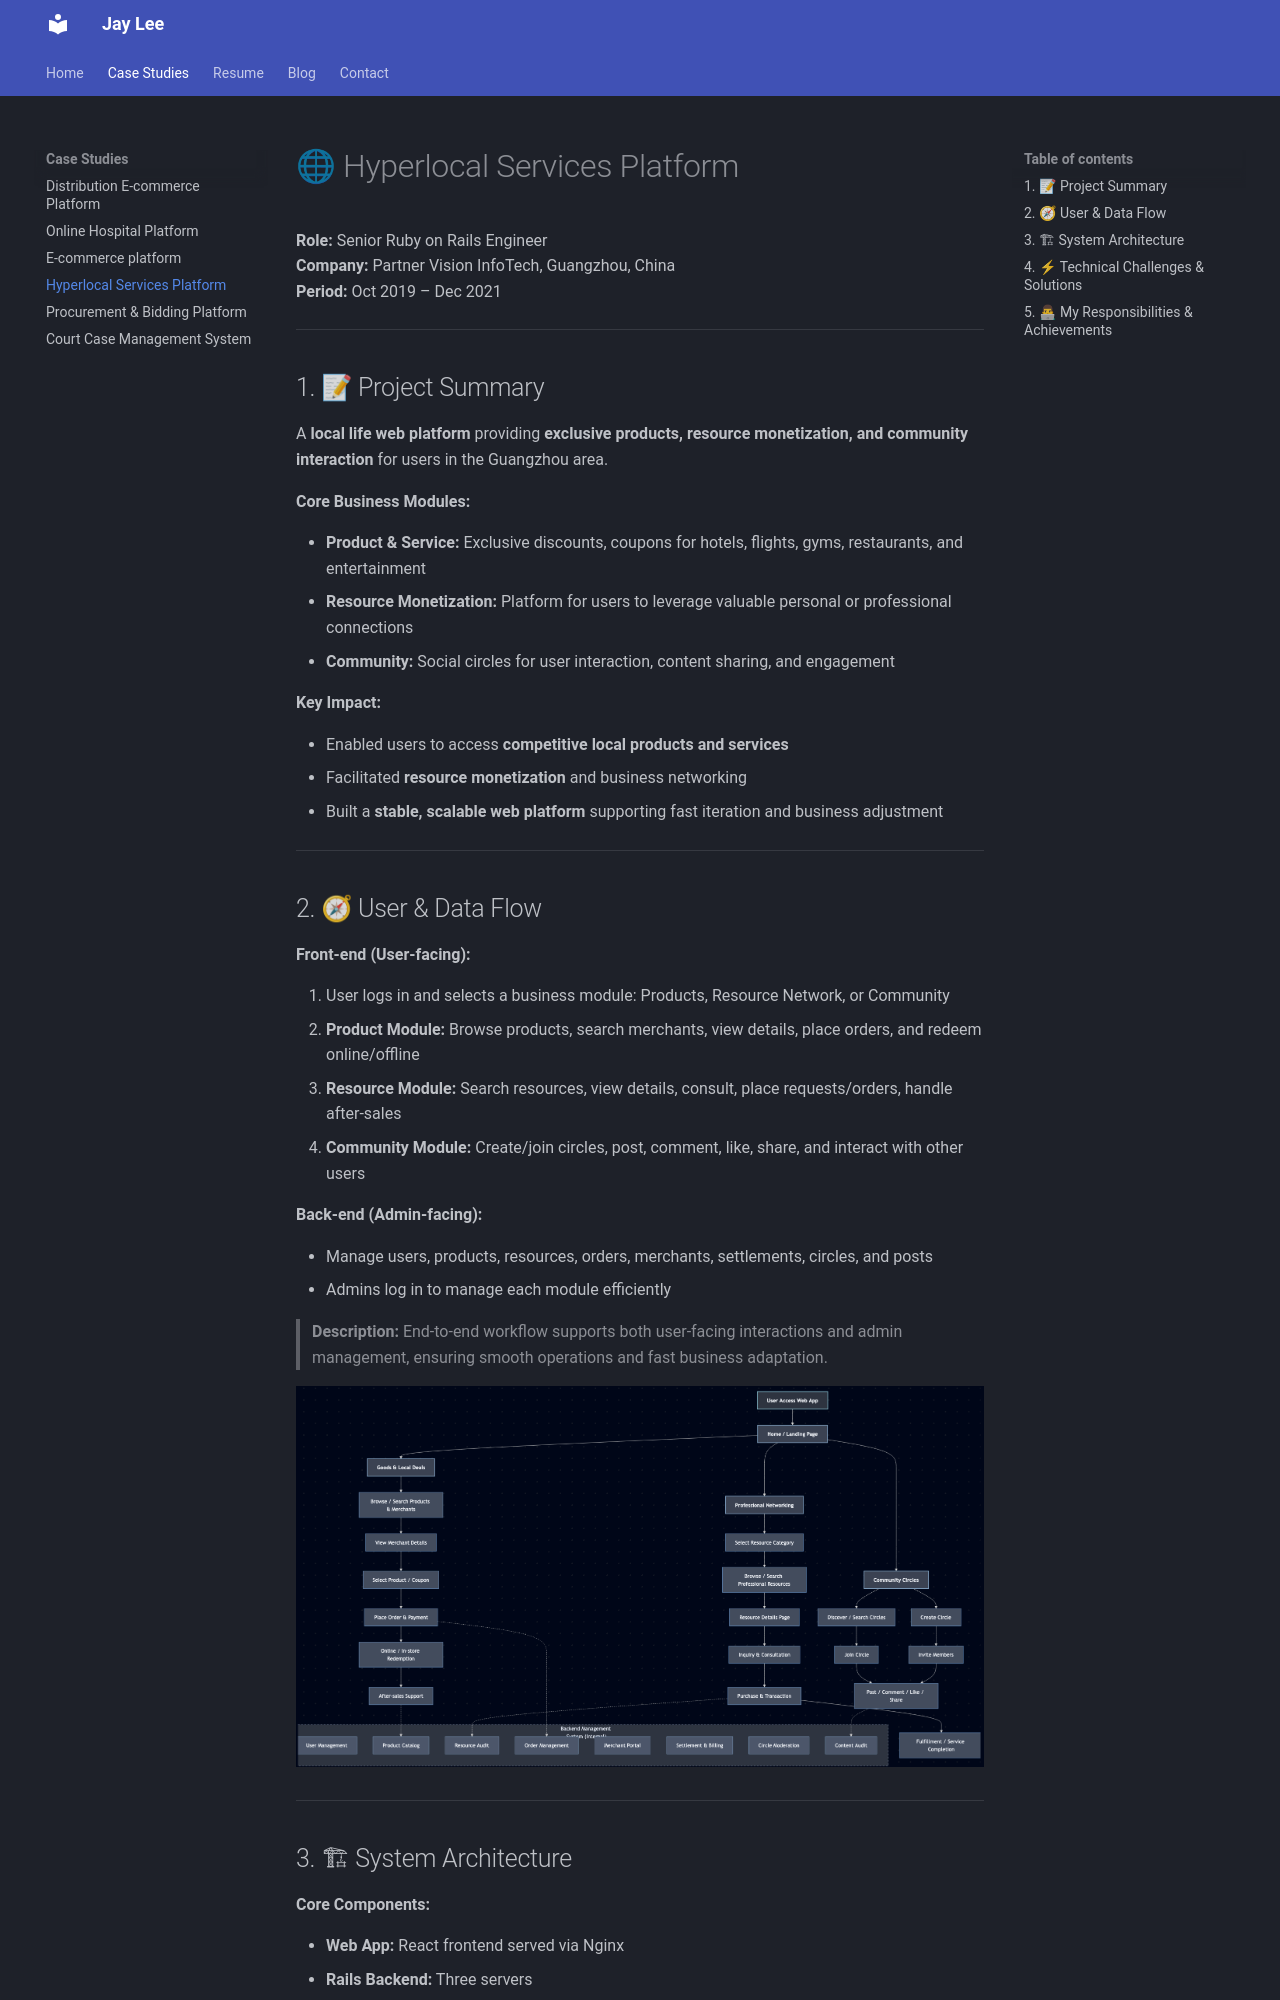

repository: jaylee-404/jaylee-404.github.io · page: projects/hyperlocal/index.html · generator: mkdocs

# 🌐 Hyperlocal Services Platform

**Role:** Senior Ruby on Rails Engineer   
**Company:** Partner Vision InfoTech, Guangzhou, China  
**Period:** Oct 2019 – Dec 2021  

---

## 1. 📝 Project Summary

A **local life web platform** providing **exclusive products, resource monetization, and community interaction** for users in the Guangzhou area.  

**Core Business Modules:**

- **Product & Service:** Exclusive discounts, coupons for hotels, flights, gyms, restaurants, and entertainment  
- **Resource Monetization:** Platform for users to leverage valuable personal or professional connections  
- **Community:** Social circles for user interaction, content sharing, and engagement  

**Key Impact:**

- Enabled users to access **competitive local products and services**  
- Facilitated **resource monetization** and business networking  
- Built a **stable, scalable web platform** supporting fast iteration and business adjustment  

---

## 2. 🧭 User & Data Flow

**Front-end (User-facing):**

1. User logs in and selects a business module: Products, Resource Network, or Community  
2. **Product Module:** Browse products, search merchants, view details, place orders, and redeem online/offline  
3. **Resource Module:** Search resources, view details, consult, place requests/orders, handle after-sales  
4. **Community Module:** Create/join circles, post, comment, like, share, and interact with other users  

**Back-end (Admin-facing):**

- Manage users, products, resources, orders, merchants, settlements, circles, and posts  
- Admins log in to manage each module efficiently  

> **Description:** End-to-end workflow supports both user-facing interactions and admin management, ensuring smooth operations and fast business adaptation.

<!-- ![User Flow Diagram](../assets/diagrams/hyperlocal-user-flow.png){: style="width:300%; display:block; margin:auto;" } -->
<!-- [![User Flow Diagram](../assets/diagrams/hyperlocal-user-flow.png){: style="width:200%; display:block; margin:auto;"}](../assets/diagrams/hyperlocal-user-flow.png) -->
<!-- ![User Flow Diagram](../assets/diagrams/hyperlocal-user-flow.png){: style="width:800%; display:block; margin:auto;"} -->
![User Flow Diagram](../assets/diagrams/hyperlocal-user-flow.png)


---
